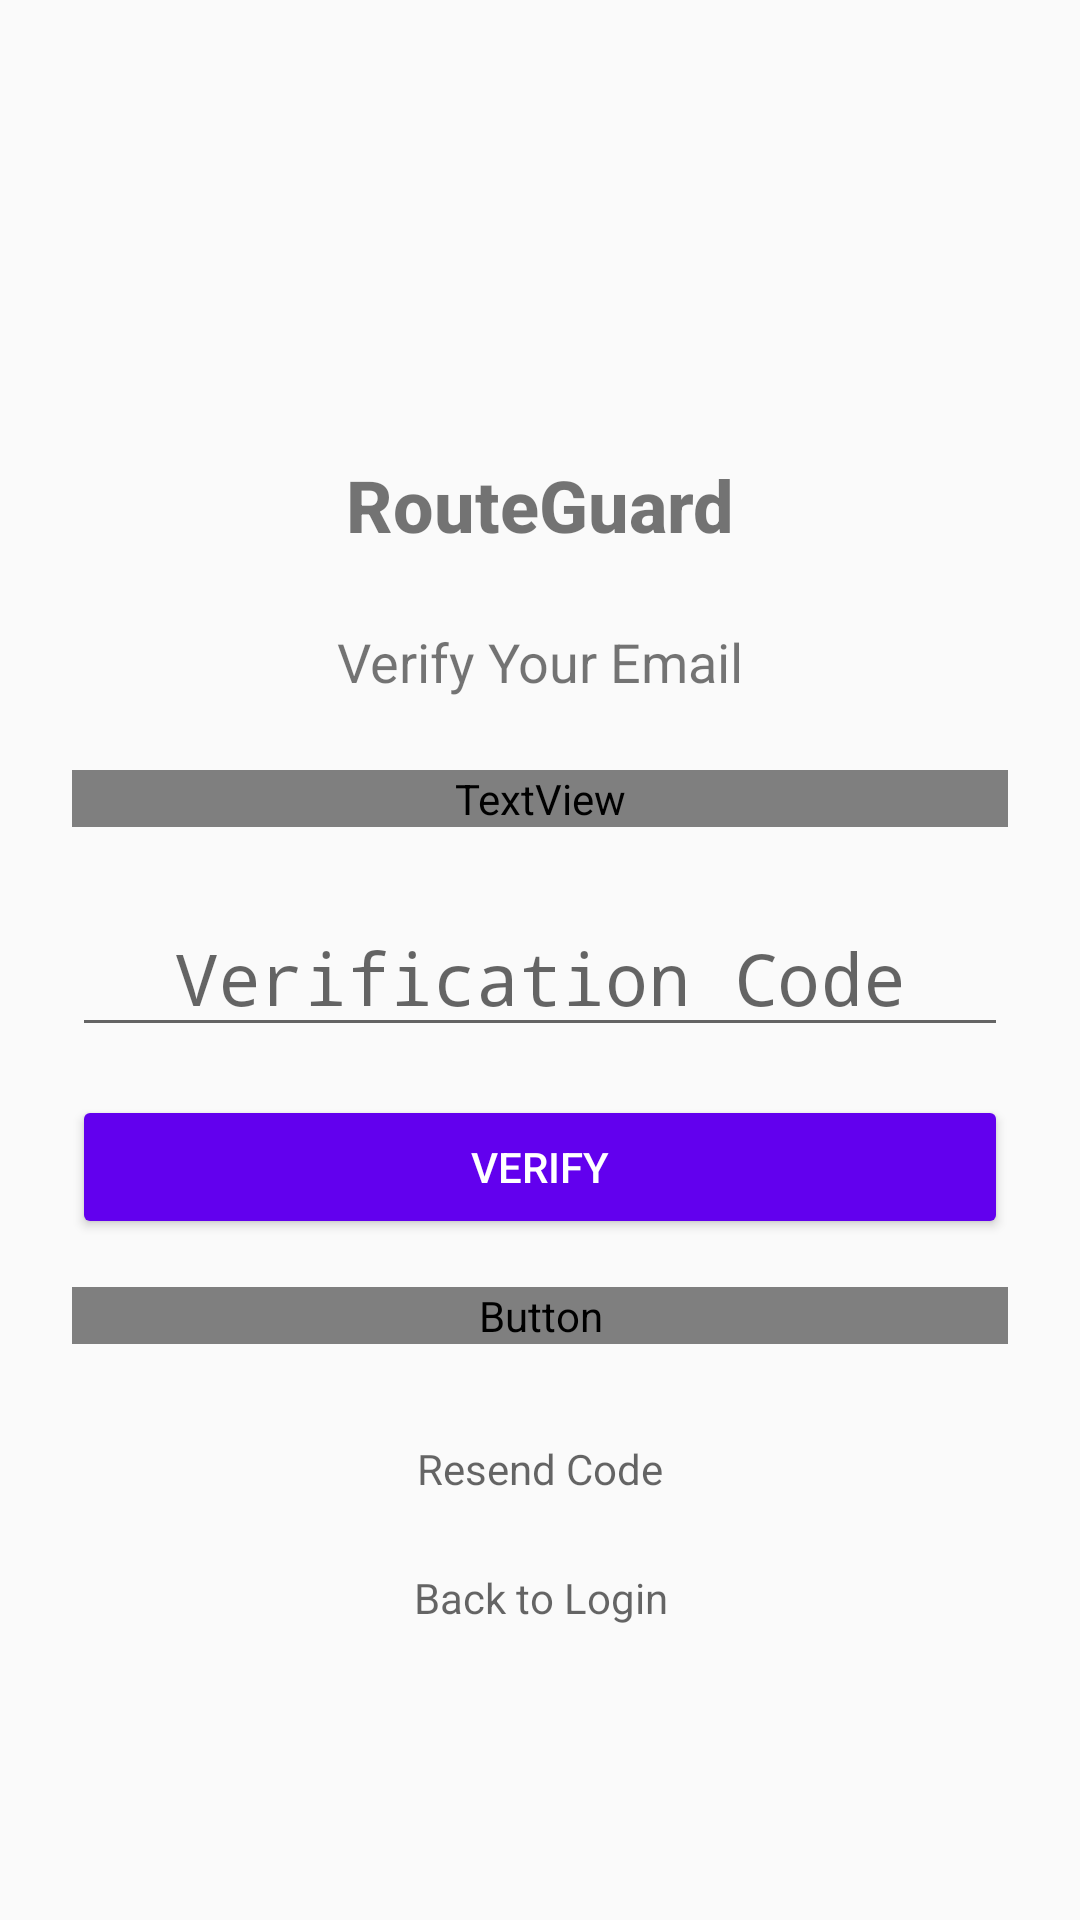

Write the Android layout XML for this screen, with the resource values it uses.
<!-- AndroidManifest.xml: application theme Theme.RouteGuard -->
<!-- res/layout/fragment_verify_email.xml -->
<?xml version="1.0" encoding="utf-8"?>
<ScrollView xmlns:android="http://schemas.android.com/apk/res/android"
    xmlns:tools="http://schemas.android.com/tools"
    android:id="@+id/verify_email_screen"
    android:layout_width="match_parent"
    android:layout_height="match_parent"
    android:padding="24dp"
    tools:context=".auth.ui.VerifyEmailScreen">

    <LinearLayout
        android:id="@+id/verify_email_form"
        android:layout_width="match_parent"
        android:layout_height="wrap_content"
        android:orientation="vertical">

        <ImageView
            android:layout_width="96dp"
            android:layout_height="96dp"
            android:layout_gravity="center_horizontal"
            android:layout_marginBottom="32dp"
            android:src="@mipmap/ic_launcher"
            android:contentDescription="@string/app_name" />

        <TextView
            android:layout_width="match_parent"
            android:layout_height="wrap_content"
            android:layout_marginBottom="24dp"
            android:fontFamily="sans-serif-medium"
            android:text="@string/app_name"
            android:textAlignment="center"
            android:textSize="24sp"
            android:textStyle="bold" />

        <TextView
            android:layout_width="match_parent"
            android:layout_height="wrap_content"
            android:layout_marginBottom="24dp"
            android:text="@string/label_verify_email"
            android:textAlignment="center"
            android:textSize="18sp" />

        <TextView
            android:id="@+id/tvEmail"
            android:layout_width="match_parent"
            android:layout_height="wrap_content"
            android:layout_marginBottom="24dp"
            android:textAlignment="center"
            android:textAppearance="?attr/textAppearanceBody1"
            android:textColor="?attr/colorOnSurfaceVariant" />

        <EditText
            android:id="@+id/etCode"
            android:layout_width="match_parent"
            android:layout_height="wrap_content"
            android:layout_marginBottom="16dp"
            android:hint="@string/hint_verification_code"
            android:inputType="number"
            android:maxLength="6"
            android:textAlignment="center"
            android:textSize="24sp"
            android:fontFamily="monospace" />

        <Button
            android:id="@+id/btnVerify"
            android:layout_width="match_parent"
            android:layout_height="wrap_content"
            android:layout_marginBottom="16dp"
            android:text="@string/action_verify"
            android:backgroundTint="?attr/colorPrimary"
            android:textColor="@android:color/white" />

        <Button
            android:id="@+id/btnResendCode"
            android:layout_width="match_parent"
            android:layout_height="wrap_content"
            android:layout_marginBottom="16dp"
            android:text="@string/action_resend_code"
            android:backgroundTint="?attr/colorSurfaceVariant"
            android:textColor="?attr/colorOnSurfaceVariant" />

        <ProgressBar
            android:id="@+id/progressBar"
            style="?android:attr/progressBarStyleLarge"
            android:layout_width="wrap_content"
            android:layout_height="wrap_content"
            android:layout_gravity="center_horizontal"
            android:visibility="gone" />

        <TextView
            android:id="@+id/tvResend"
            android:layout_width="match_parent"
            android:layout_height="wrap_content"
            android:layout_marginTop="16dp"
            android:text="@string/action_resend_code"
            android:textAlignment="center"
            android:textAppearance="?android:attr/textAppearanceSmall"
            android:textColor="?attr/colorControlNormal" />

        <TextView
            android:id="@+id/tvBackToLogin"
            android:layout_width="match_parent"
            android:layout_height="wrap_content"
            android:layout_marginTop="24dp"
            android:text="@string/label_back_to_login"
            android:textAlignment="center"
            android:textAppearance="?android:attr/textAppearanceSmall"
            android:textColor="?attr/colorControlNormal" />

    </LinearLayout>
</ScrollView>
<!-- resources referenced by this layout -->
<resources>
  <string name="action_resend_code">Resend Code</string>
  <string name="action_verify">Verify</string>
  <string name="app_name">RouteGuard</string>
  <string name="hint_verification_code">Verification Code</string>
  <string name="label_back_to_login">Back to Login</string>
  <string name="label_verify_email">Verify Your Email</string>
  <style name="Theme.RouteGuard" parent="Theme.AppCompat.Light.DarkActionBar">
          
          <item name="colorPrimary">@color/purple_500</item>
          <item name="colorPrimaryDark">@color/purple_700</item>
          <item name="colorAccent">@color/teal_200</item>
          
          <item name="android:statusBarColor">?attr/colorPrimaryDark</item>
      </style>
  <color name="purple_500">#FF6200EE</color>
  <color name="purple_700">#FF3700B3</color>
  <color name="teal_200">#FF03DAC5</color>
</resources>
